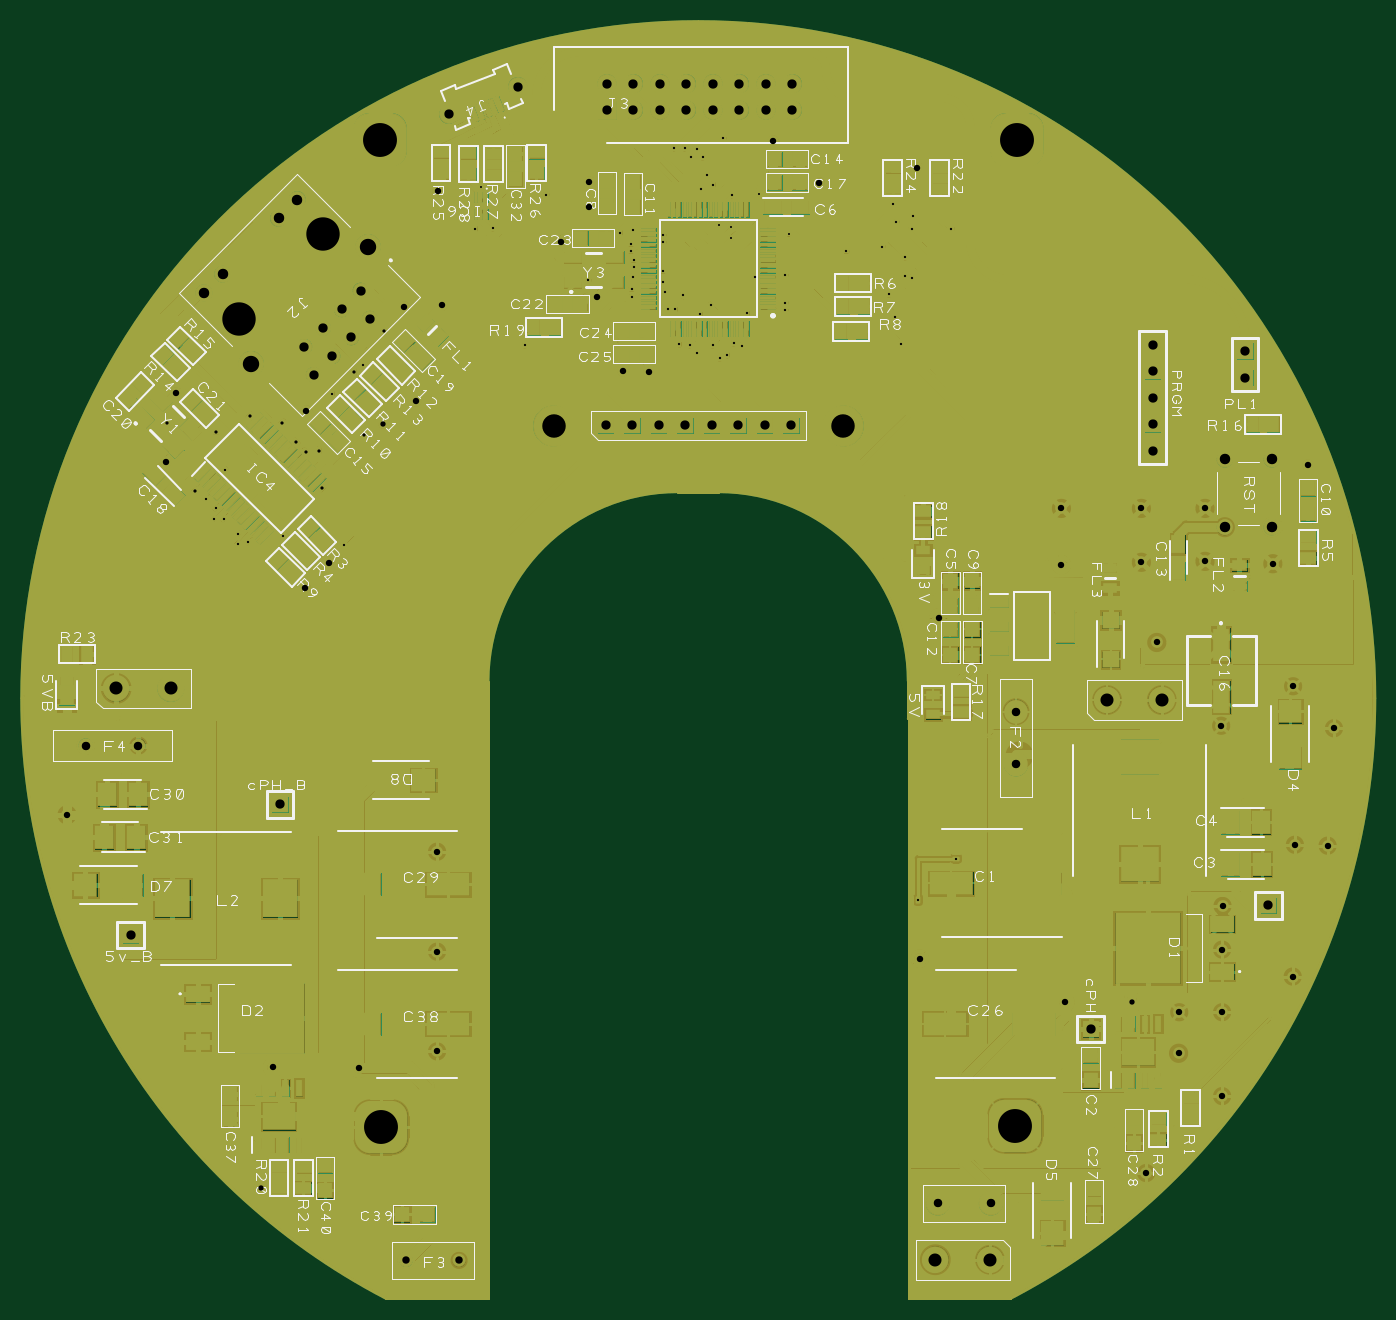
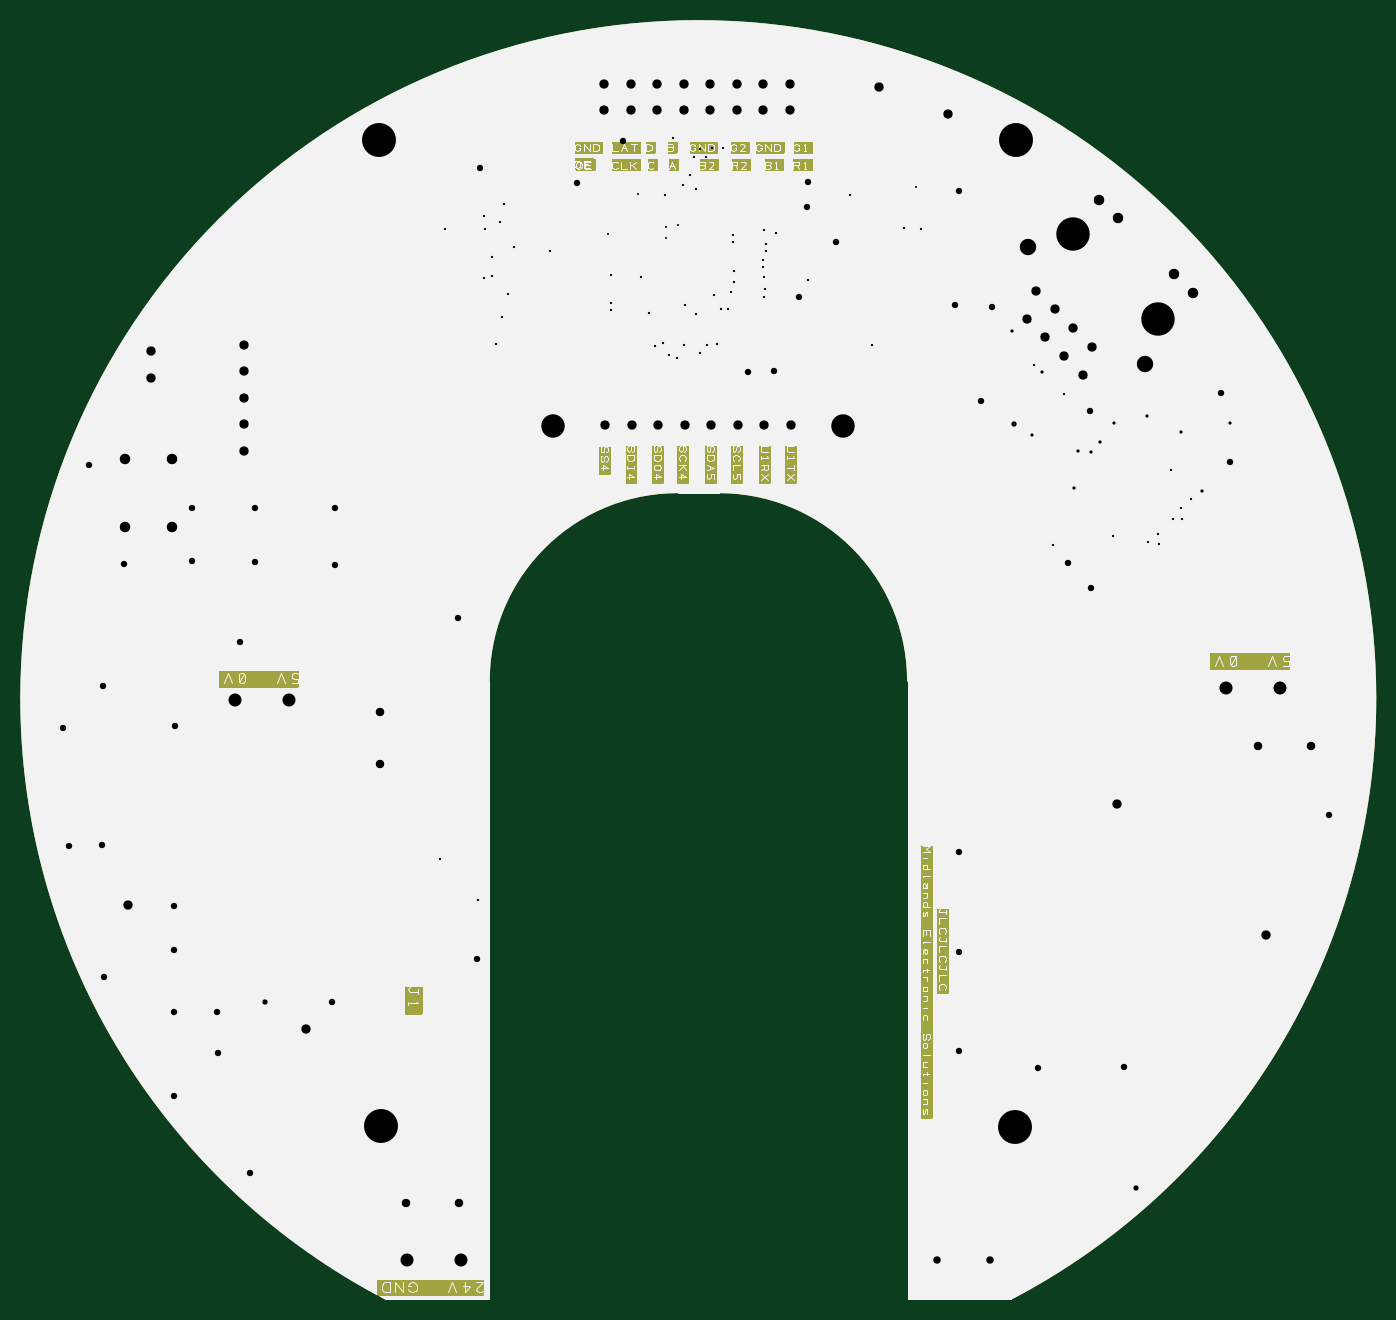
Circuit board: 9 layer files. Board 129.9 x 122.5 mm.
- paste: Bottom Copper (Paste).gbp (7585 bytes)
- bottom_copper: Bottom Copper.GBL.gbl (258822 bytes)
- bottom_silk: Bottom Silkscreen.GBO.gbo (51982 bytes)
- bottom_mask: Bottom Solder Mask.GBS (48367 bytes)
- drill: NC Drill Data - [Through Hole].drl (4683 bytes)
- top_copper: Top Copper.GTL.gtl (462712 bytes)
- paste: Top Paste Mask.GTP.gtp (99419 bytes)
- top_silk: Top Silkscreen.GTO (61156 bytes)
- top_mask: Top Solder Mask.GTS (142056 bytes)

=== paste: Bottom Copper (Paste).gbp (7585 bytes, source omitted) ===
=== bottom_copper: Bottom Copper.GBL.gbl (258822 bytes, source omitted) ===
=== bottom_silk: Bottom Silkscreen.GBO.gbo (51982 bytes, source omitted) ===
=== bottom_mask: Bottom Solder Mask.GBS (48367 bytes, source omitted) ===
=== drill: NC Drill Data - [Through Hole].drl ===
G05
M48
;#@! TF.GenerationSoftware,DesignSpark,DesignSpark PCB,12.0.5940
;#@! TF.CreationDate,2025-01-04T23:17:13+00:00*
;#@! TF.FileFunction,Plated,1,4,PTH
;FILE_FORMAT=3:5
;TYPE=PLATED
INCH,TZ
FMAT,2
T1C000.00787
T2C000.00866
T3C000.01220
T4C000.02008
T5C000.02402
T6C000.02795
T7C000.03189
T8C000.03500
T9C000.03504
T10C000.03937
T11C000.04921
T12C000.06181
T13C000.08858
T14C000.12598
T15C000.12795
%
T001
X17.18024Y19.78601
X18.07795Y19.64144
X18.12264Y19.63199
X18.12303Y19.59243
X18.22835Y19.75817
X18.34134Y19.60542
T002
X16.14154Y18.60817
X16.17323Y18.53140
X16.17835Y18.57195
X16.20945Y18.53120
X16.21496Y18.71821
X16.26142Y18.43849
X16.26378Y18.47609
X16.30177Y18.44400
X16.43366Y18.46861
X16.61850Y19.00424
X16.66220Y18.43416
X16.73386Y19.11428
X17.15921Y19.62707
X17.22433Y19.62947
X17.34516Y19.18766
X17.42618Y19.75581
X17.58563Y19.43298
X17.70571Y19.61132
X17.74606Y19.54203
X17.74626Y19.56821
X17.74843Y19.39853
X17.75020Y19.37097
X17.75236Y19.44597
X17.75256Y19.62313
X17.75591Y19.50798
X17.75669Y19.48219
X17.86614Y19.42628
X17.86614Y19.46565
X17.86791Y19.60345
X17.86831Y19.57668
X17.87480Y19.38928
X17.88602Y19.32353
X17.90787Y19.93120
X17.91339Y19.32313
X17.92854Y19.19124
X17.94075Y19.37668
X17.94803Y19.93140
X17.96752Y19.18809
X17.97146Y19.89813
X17.99429Y19.15876
X17.99429Y19.92825
X18.00728Y19.30479
X18.01024Y19.77746
X18.01634Y19.89636
X18.03228Y19.83140
X18.04843Y19.34105
X18.05433Y19.18691
X18.05650Y19.79361
X18.08031Y19.13731
X18.09449Y19.96880
X18.10945Y19.15050
X18.12579Y19.75463
X18.13327Y19.19498
X18.16496Y19.18573
X18.18445Y19.30817
X18.21535Y19.44597
X18.32795Y19.32057
X18.32874Y19.34754
X18.32894Y19.45266
X18.55807Y19.54144
X18.69488Y19.55955
X18.71909Y19.37924
X18.73346Y19.72162
X18.74232Y19.29223
X18.74724Y19.65300
X18.76417Y19.19321
X18.77894Y19.45030
X18.77953Y19.51861
X18.80533Y19.62550
X18.80689Y19.44282
X18.80945Y19.67587
X18.82972Y17.09459
X18.95551Y19.62727
X18.97283Y17.25010
T003
X15.99390Y18.89321
X16.10000Y18.63888
X16.18012Y18.86034
X16.30709Y18.92191
X16.42972Y18.89557
X16.48386Y18.82333
X16.51949Y18.78593
X16.56870Y18.78987
X16.58106Y18.64731
X16.70138Y19.08632
X16.73937Y18.85010
X16.81575Y19.24085
T004
X16.34843Y16.00699
X16.80965Y18.88849
X19.63583Y16.70739
T005
X15.61811Y17.41526
X15.99213Y18.74735
X16.02894Y19.00798
X16.39370Y16.46231
X16.51752Y18.27313
X16.52126Y18.94065
X16.60669Y18.36644
X16.71949Y16.45935
X16.89055Y19.33239
X16.93465Y18.97569
X17.01437Y16.52254
X17.01437Y16.89892
X17.01437Y17.27609
X17.01713Y19.76979
X17.03268Y19.33731
X17.48012Y19.57845
X17.58780Y19.80404
X17.58878Y19.71034
X17.61850Y19.37018
X17.71555Y19.08928
X17.81358Y19.08790
X18.28268Y19.95916
X18.45709Y19.80109
X18.82520Y19.85640
X18.83583Y16.87254
X18.90748Y18.15994
X19.37028Y18.35896
X19.37028Y18.57156
X19.38327Y16.70739
X19.67205Y18.36821
X19.67205Y18.57156
X19.69016Y16.06349
X19.73031Y18.06565
X19.81260Y16.51546
X19.81516Y16.67038
X19.91220Y18.37176
X19.91220Y18.57156
X19.97323Y17.75148
X19.97677Y16.35384
X19.97677Y16.67038
X19.97677Y16.90680
X19.97835Y17.07156
X20.16811Y18.36290
X20.24311Y16.80502
X20.24469Y17.90050
X20.25138Y17.30246
X20.30020Y18.73613
X20.37480Y17.29892
X20.39882Y17.74183
T006
X16.89744Y15.73396
X17.09744Y15.73396
T007
X15.68878Y17.67668
X15.88760Y17.67668
X18.90413Y15.94892
X19.10413Y15.94892
X19.19921Y17.60581
X19.19921Y17.80463
T008
X15.85787Y16.96250
X16.42106Y17.45502
X17.05788Y20.05825
X17.31888Y20.16370
X17.65059Y18.88514
X17.65551Y20.07431
X17.65551Y20.17431
X17.75059Y18.88514
X17.75551Y20.07431
X17.75551Y20.17431
X17.85059Y18.88514
X17.85551Y20.07431
X17.85551Y20.17431
X17.95059Y18.88514
X17.95551Y20.07431
X17.95551Y20.17431
X18.05059Y18.88514
X18.05551Y20.07431
X18.05551Y20.17431
X18.15059Y18.88514
X18.15551Y20.07431
X18.15551Y20.17431
X18.25059Y18.88514
X18.25551Y20.07431
X18.25551Y20.17431
X18.35059Y18.88514
X18.35551Y20.07431
X18.35551Y20.17431
X19.48031Y16.60699
X19.71457Y18.79006
X19.71457Y18.89006
X19.71457Y18.99006
X19.71457Y19.09006
X19.71457Y19.19006
X20.06382Y19.06554
X20.06382Y19.16554
X20.15157Y17.07353
T009
X16.51346Y19.18147
X16.54881Y19.07541
X16.58417Y19.25219
X16.61952Y19.14612
X16.65488Y19.32289
X16.69024Y19.21683
X16.72559Y19.39361
X16.76094Y19.28754
T010
X16.13457Y19.38498
X16.20528Y19.45569
X16.41602Y19.66643
X16.48673Y19.73714
X19.98701Y18.50069
X19.98701Y18.75660
X20.16417Y18.50069
X20.16417Y18.75660
T011
X15.80335Y17.89223
X16.00965Y17.89223
X18.89449Y15.73632
X19.10079Y15.73632
X19.54272Y17.84853
X19.74902Y17.84853
T012
X16.31274Y19.11772
X16.75398Y19.55897
T013
X17.45378Y18.88258
X18.54744Y18.88258
T014
X16.26597Y19.28754
X16.58417Y19.60574
T015
X16.80020Y19.96329
X16.80374Y16.23652
X19.19606Y16.24183
X19.20315Y19.96329
M30

=== top_copper: Top Copper.GTL.gtl (462712 bytes, source omitted) ===
=== paste: Top Paste Mask.GTP.gtp (99419 bytes, source omitted) ===
=== top_silk: Top Silkscreen.GTO (61156 bytes, source omitted) ===
=== top_mask: Top Solder Mask.GTS (142056 bytes, source omitted) ===
